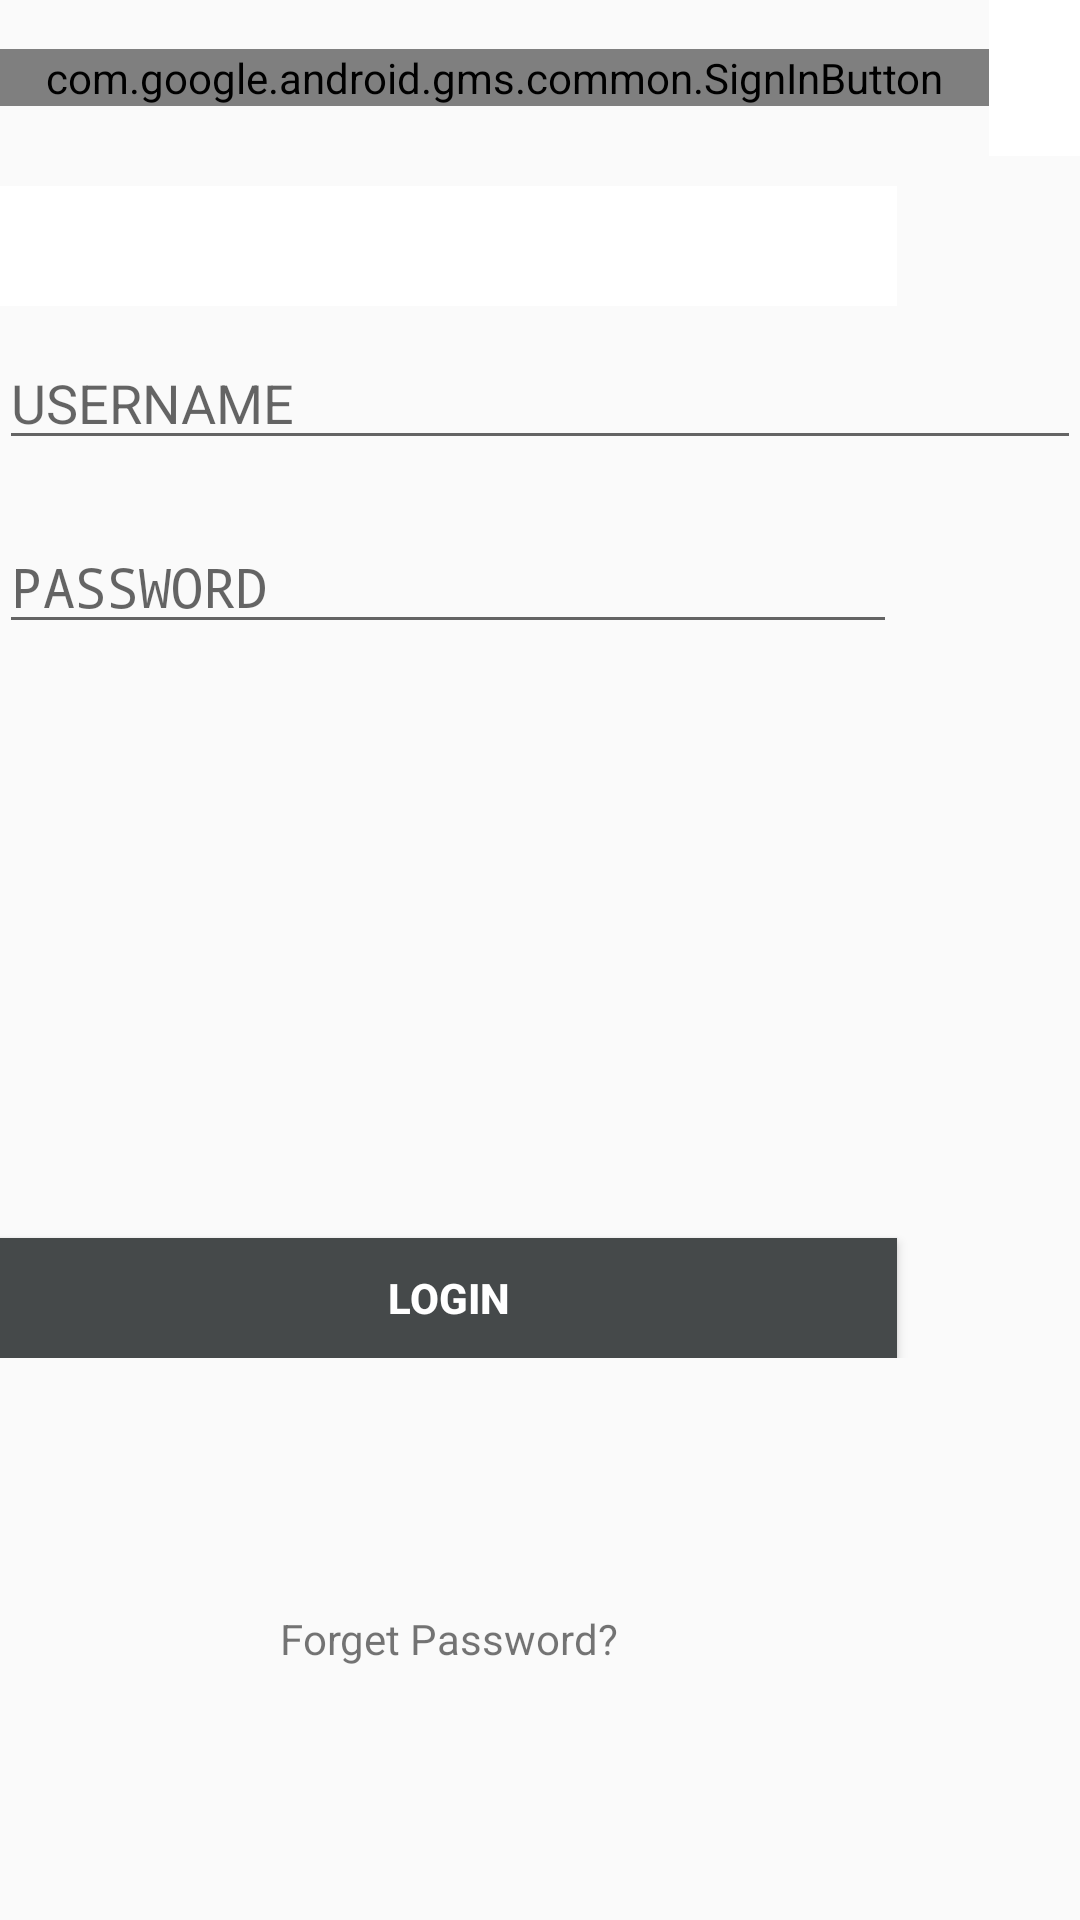

The Android layout XML behind this screen, and the referenced resources:
<!-- AndroidManifest.xml: activity theme TscCab -->
<!-- res/layout/activity_login.xml -->
<?xml version="1.0" encoding="utf-8"?>
<RelativeLayout xmlns:android="http://schemas.android.com/apk/res/android"
    xmlns:app="http://schemas.android.com/apk/res-auto"
    xmlns:tools="http://schemas.android.com/tools"
    android:id="@+id/activity_register"
    android:layout_width="match_parent"
    android:layout_height="match_parent"
    android:paddingBottom="@dimen/activity_vertical_margin"
    android:paddingLeft="@dimen/activity_horizontal_margin"
    android:paddingRight="@dimen/activity_horizontal_margin"
    android:paddingTop="@dimen/activity_vertical_margin"
  >

    <TableLayout
        android:layout_width="match_parent"
        android:layout_height="match_parent"
        android:layout_alignParentTop="false"
        android:id="@+id/hs"
        android:layout_alignParentStart="false"
        android:weightSum="100">

        <TableRow
            android:layout_width="match_parent"
            android:layout_height="0dp"
            android:gravity="center_vertical">

            <com.google.android.gms.common.SignInButton
                android:id="@+id/glogin"
                android:layout_width="wrap_content"
                android:layout_height="wrap_content"
                android:layout_weight=".5" />

            <ImageButton
                android:id="@+id/flogin"
                android:layout_width="wrap_content"
                android:layout_height="52dp"
                android:layout_weight="0.5"
                android:background="@android:color/background_light"
                android:scaleType="fitXY"
                app:srcCompat="@drawable/facebook" />
        </TableRow>

        <TableRow
            android:layout_width="match_parent"
            android:layout_height="match_parent">

            <ImageButton
                android:layout_width="wrap_content"
                app:srcCompat="@drawable/or"
                android:id="@+id/imageButton3"
                android:background="@android:color/background_light"
                android:scaleType="fitXY"
                android:layout_height="40dp"
                android:layout_marginTop="10dp" />
        </TableRow>

        <TableRow
            android:layout_width="match_parent"
            android:layout_height="match_parent">

            <EditText
                android:id="@+id/txtusername"
                android:layout_width="wrap_content"
                android:layout_height="wrap_content"
                android:layout_marginBottom="10dp"
                android:layout_marginTop="10dp"
                android:layout_weight=".5"
                android:ems="10"
                android:hint="USERNAME"
                android:inputType="text" />


        </TableRow>


        <TableRow
            android:layout_width="match_parent"
            android:layout_height="match_parent">


            <EditText
                android:layout_width="wrap_content"
                android:layout_height="wrap_content"
                android:inputType="textPassword"
                android:ems="10"
                android:id="@+id/tPass"
                android:hint="PASSWORD"
                android:layout_marginBottom="10dp"
                android:layout_marginTop="10dp" />
        </TableRow>

        <TableRow
            android:layout_width="match_parent"
            android:gravity="bottom"
            android:minHeight="228dp">


            <Button
                android:id="@+id/butNext"
                style="@android:style/Widget.Material.Button"
                android:layout_width="wrap_content"
                android:layout_height="40dp"
                android:background="#45494a"
                android:elevation="2dp"
                android:text="LOGIN"
                android:textAlignment="center"
                android:textColor="@android:color/background_light"
                android:textStyle="normal|bold"
                tools:targetApi="lollipop" />

        </TableRow>

        <TableRow
            android:layout_width="match_parent"
            android:gravity="center_vertical"
            android:minHeight="220dp">

            <TextView
                android:id="@+id/txtForgetPass"
                android:layout_width="wrap_content"
                android:layout_height="wrap_content"
                android:text="Forget Password?"
                android:textAlignment="center" />
        </TableRow>
    </TableLayout>
</RelativeLayout>
<!-- resources referenced by this layout -->
<resources>
  <style name="TscCab" parent="Theme.AppCompat.Light.DarkActionBar">
          <item name="colorPrimary">@android:color/holo_purple</item>
      </style>
</resources>
